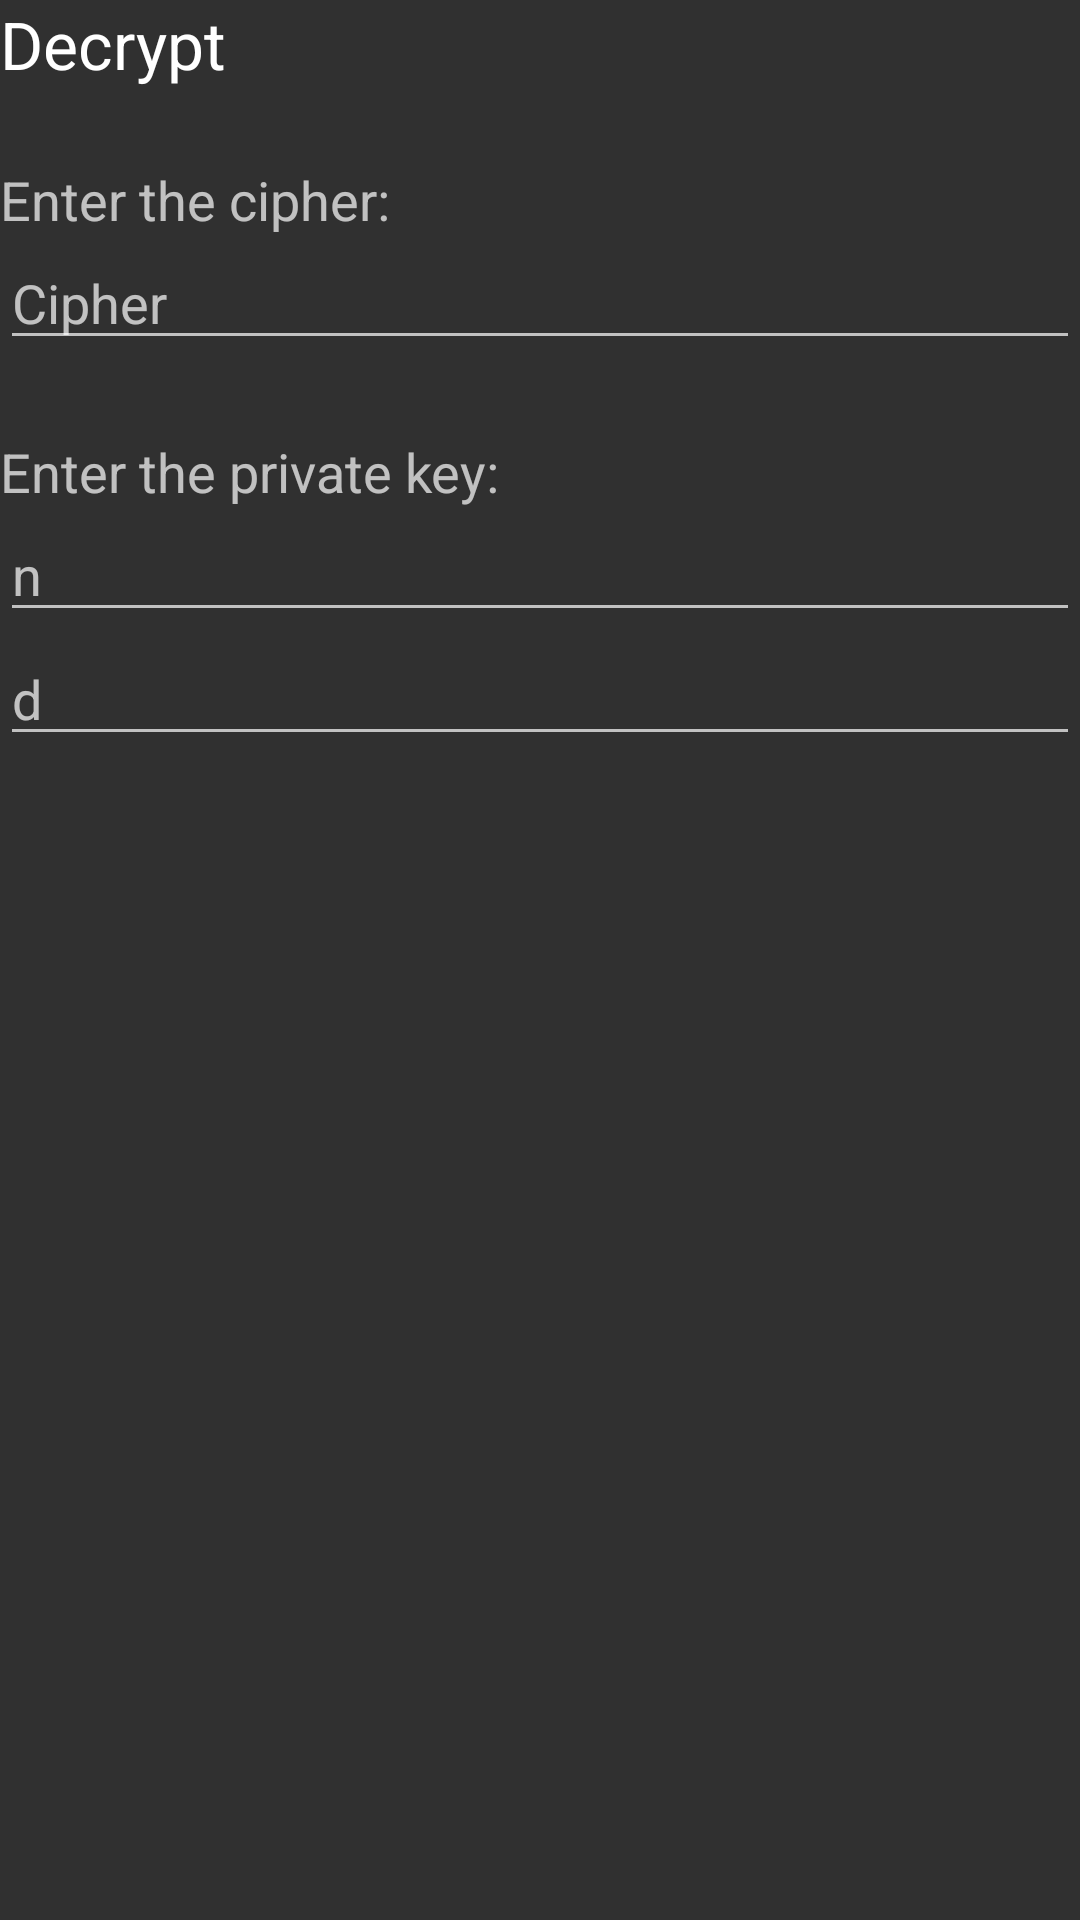

Here is an Android app screen rendered from its layout file. Give the layout XML and the strings, colors and styles it references.
<!-- AndroidManifest.xml: application theme AppTheme -->
<!-- res/layout/fragment_rsa_decrypt.xml -->
<?xml version="1.0" encoding="utf-8"?>
<LinearLayout xmlns:android="http://schemas.android.com/apk/res/android"
    android:layout_width="match_parent"
    android:layout_height="match_parent"
    android:orientation="vertical">

    <TextView
        android:layout_width="wrap_content"
        android:layout_height="wrap_content"
        android:text="@string/decrypt"
        android:textAppearance="?android:attr/textAppearanceLarge" />

    <TextView
        android:layout_marginTop="25dp"
        android:layout_width="wrap_content"
        android:layout_height="wrap_content"
        android:text="@string/enter_the_cipher"
        android:textAppearance="?android:attr/textAppearanceMedium" />

    <EditText
        android:id="@+id/cipher_editText"
        android:layout_width="match_parent"
        android:layout_height="wrap_content"
        android:hint="@string/cipher"
        android:inputType="number" />

    <TextView
        android:layout_marginTop="25dp"
        android:layout_width="wrap_content"
        android:layout_height="wrap_content"
        android:text="@string/enter_the_private_key"
        android:textAppearance="?android:attr/textAppearanceMedium" />

    <EditText
        android:id="@+id/n_editText"
        android:layout_width="match_parent"
        android:layout_height="wrap_content"
        android:hint="n"
        android:inputType="number" />

    <EditText
        android:id="@+id/d_editText"
        android:layout_width="match_parent"
        android:layout_height="wrap_content"
        android:hint="d"
        android:inputType="number" />

</LinearLayout>
<!-- resources referenced by this layout -->
<resources>
  <string name="cipher">Cipher</string>
  <string name="decrypt">Decrypt</string>
  <string name="enter_the_cipher">Enter the cipher:</string>
  <string name="enter_the_private_key">Enter the private key:</string>
  <style name="AppTheme" parent="AppTheme.Base" />
  <style name="AppTheme.Base" parent="Theme.AppCompat.NoActionBar">
          <item name="colorPrimary">@color/colorPrimary</item>
          <item name="colorPrimaryDark">@color/colorPrimaryDark</item>
          
          <item name="android:colorButtonNormal">@color/colorButtonNormal</item>
      </style>
  <color name="colorPrimary">#2196F3</color>
  <color name="colorPrimaryDark">#1976D2</color>
  <color name="colorButtonNormal">#64DD17</color>
</resources>
